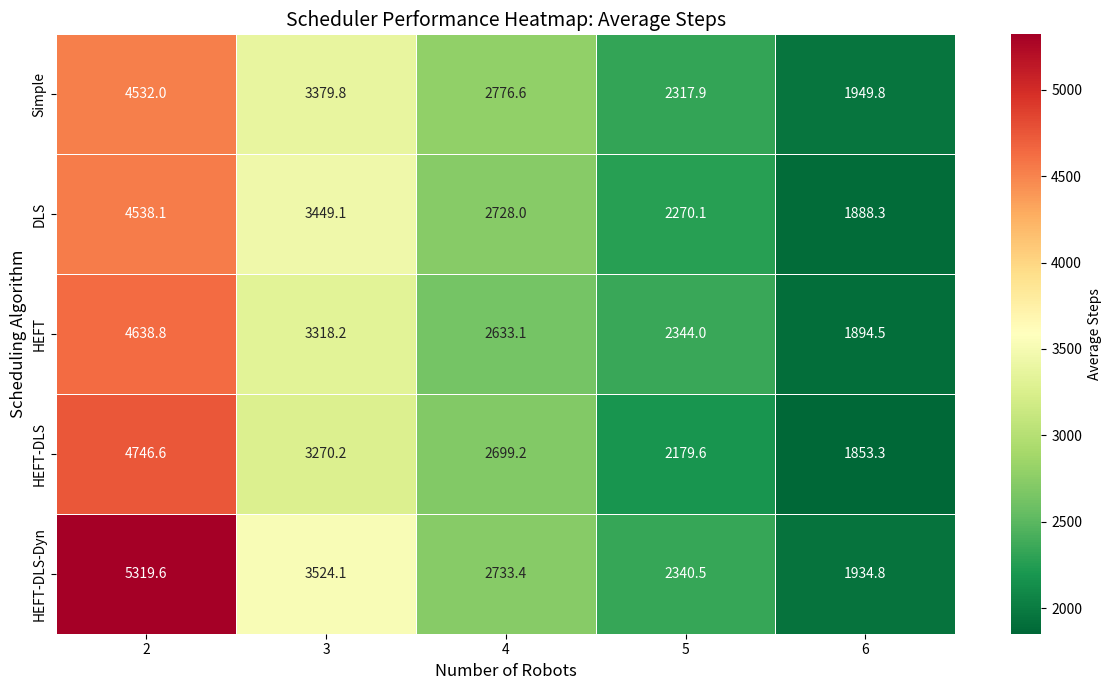

Here is the Python script that generated this plot:
import matplotlib.pyplot as plt
import pandas as pd
import seaborn as sns

data = {
    'Robots': [2, 3, 4, 5, 6],
    'Simple': [4532.00, 3379.80, 2776.64, 2317.93, 1949.75],
    'DLS': [4538.12, 3449.05, 2728.03, 2270.12, 1888.32],
    'HEFT': [4638.84, 3318.21, 2633.10, 2343.96, 1894.46],
    'HEFT-DLS': [4746.63, 3270.17, 2699.15, 2179.63, 1853.30],
    'HEFT-DLS-Dyn': [5319.65, 3524.08, 2733.41, 2340.48, 1934.79]
}

df = pd.DataFrame(data).set_index('Robots')

df_plot = df.T

plt.figure(figsize=(12, 7))

sns.heatmap(
    df_plot, 
    annot=True, 
    fmt=".1f", 
    cmap="RdYlGn_r", 
    cbar_kws={'label': 'Average Steps'},
    linewidths=.5
)

plt.title('Scheduler Performance Heatmap: Average Steps', fontsize=14)
plt.xlabel('Number of Robots', fontsize=12)
plt.ylabel('Scheduling Algorithm', fontsize=12)

plt.tight_layout()
plt.savefig('robot-plot.png', dpi=300)
